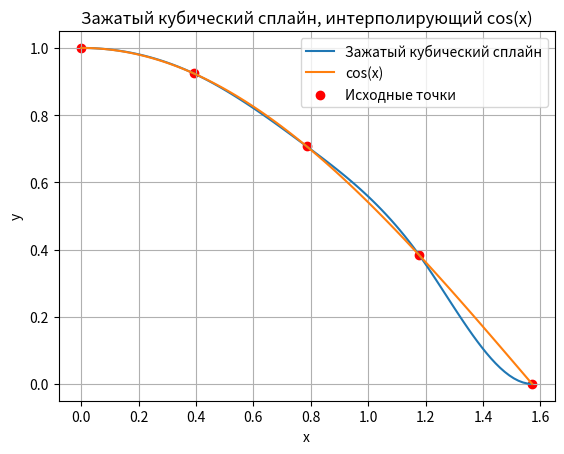

Recreate this plot in Python.
import numpy as np
import matplotlib.pyplot as plt
from scipy.interpolate import CubicSpline

def build_plot(x, y):
    cs = CubicSpline(x, y, bc_type='clamped')  # Используем bc_type='clamped' для краевых условий

    x_values = np.linspace(0, np.pi / 2, 100)
    y_values = cs(x_values)

    plt.plot(x_values, y_values, label="Зажатый кубический сплайн")
    plt.plot(x_values, np.cos(x_values), label="cos(x)")
    plt.scatter(x, y, color="red", label="Исходные точки")
    plt.xlabel("x")
    plt.ylabel("y")
    plt.title("Зажатый кубический сплайн, интерполирующий cos(x)")
    plt.legend()
    plt.grid(True)
    plt.savefig("scipy_number_3")

if __name__ == "__main__":
    x = np.linspace(0, np.pi / 2, 5)
    y = np.cos(x)
    build_plot(x, y)
